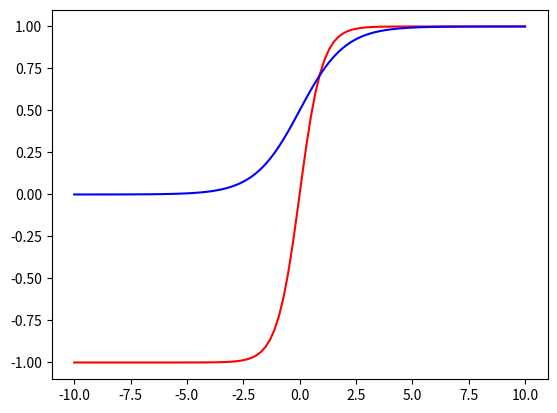

This chart was generated by the following Python code:
import numpy as np
import matplotlib.pyplot as plt


x=np.linspace(-10,10,100)
y1= (np.exp(x) - np.exp(-x)) / (np.exp(x) + np.exp(-x))
y2= (1) / (1 + np.exp(-x))

plt.figure()
plt.plot(x, y1,color='red')
plt.plot(x, y2,color='blue')
plt.show()
